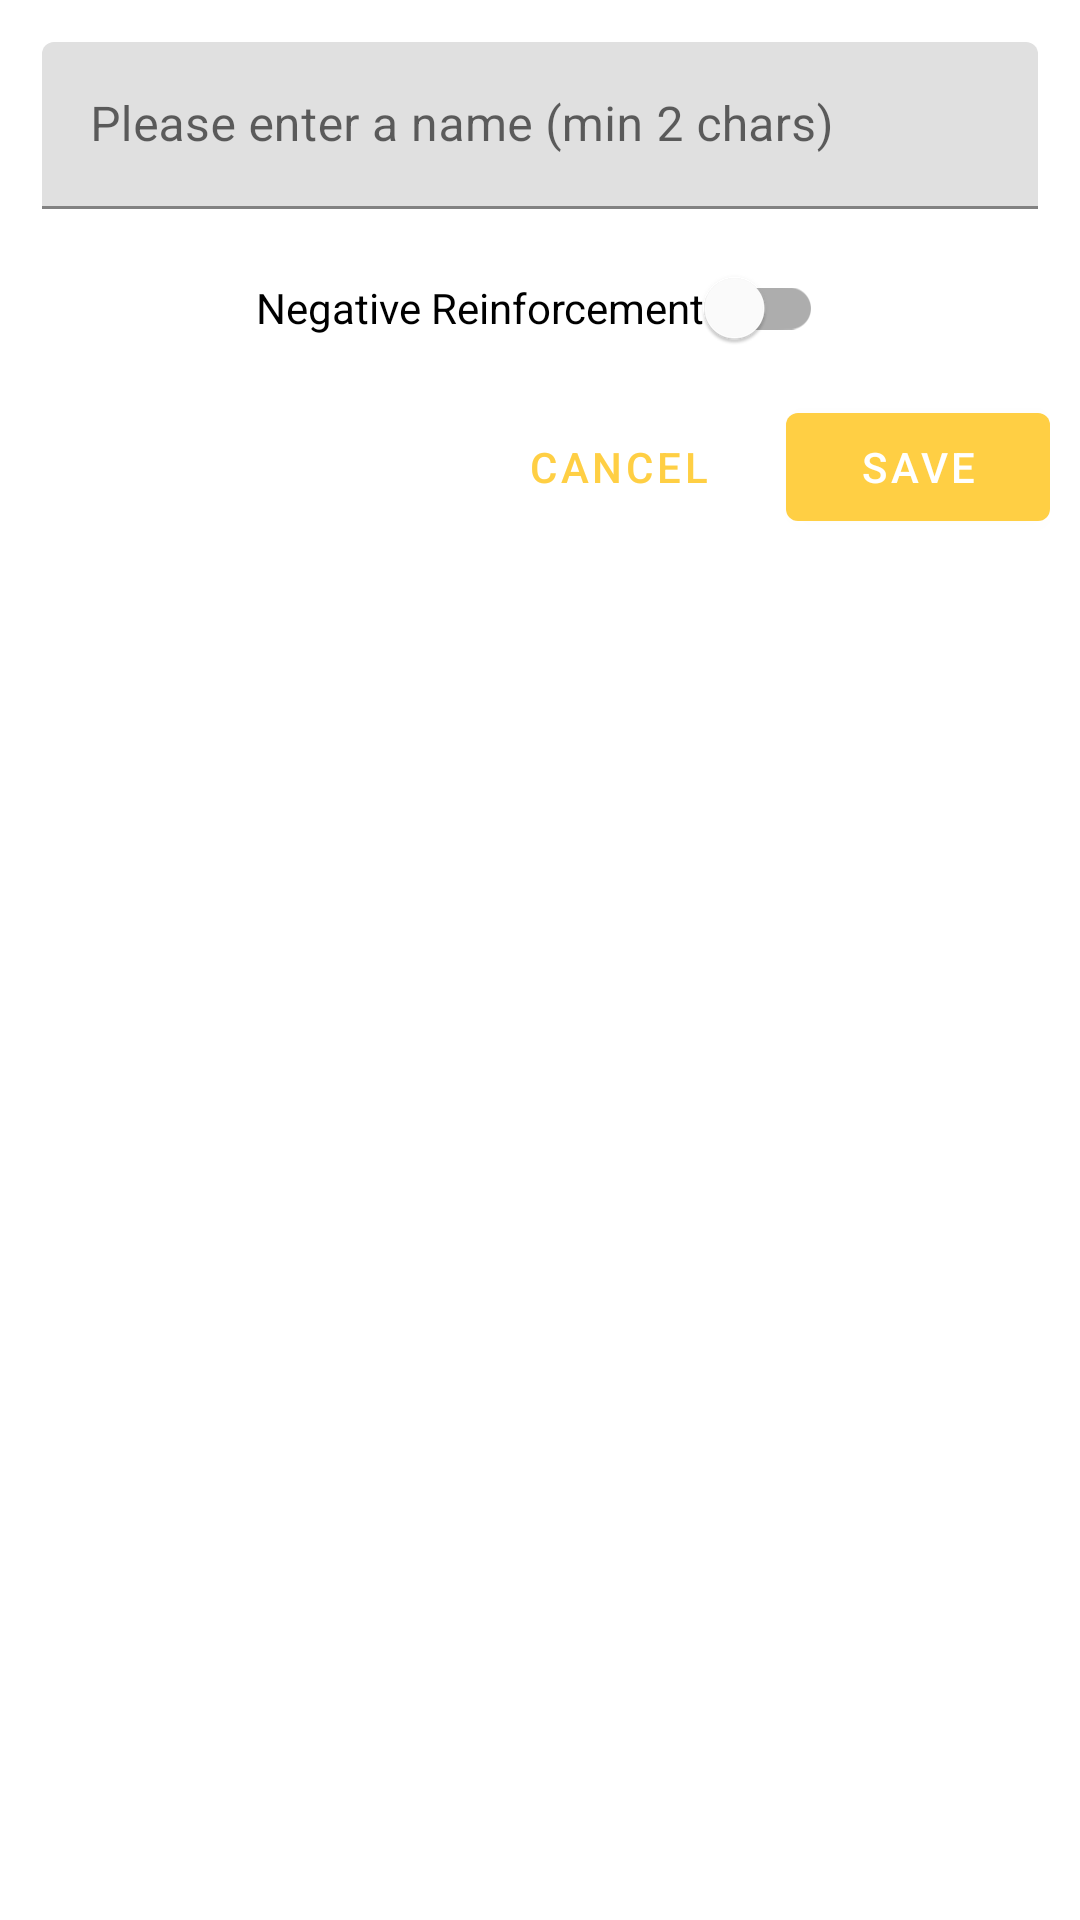

The Android layout XML behind this screen, and the referenced resources:
<!-- AndroidManifest.xml: application theme Theme.KidzTokenz.Autumn -->
<!-- res/layout/alert_dialog_add_task.xml -->
<?xml version="1.0" encoding="utf-8"?>
<LinearLayout xmlns:android="http://schemas.android.com/apk/res/android"
    android:orientation="vertical"
    android:layout_width="match_parent"
    android:layout_height="match_parent"
    android:padding="10sp" >

    <com.google.android.material.textfield.TextInputLayout
        android:id="@+id/taskname_text_input"
        android:layout_width="match_parent"
        android:layout_height="wrap_content"
        android:layout_margin="4dp"
        android:hint="@string/ktz_hint_taskname">

        <com.google.android.material.textfield.TextInputEditText
            android:id="@+id/taskname_edit_text"
            android:layout_width="match_parent"
            android:layout_height="wrap_content"
            android:inputType="text"
            android:maxLines="1"
            />
    </com.google.android.material.textfield.TextInputLayout>

    <LinearLayout
        android:layout_width="match_parent"
        android:layout_height="wrap_content"
        android:gravity="center"
        android:padding="5dp" >
        <com.google.android.material.switchmaterial.SwitchMaterial
            android:id="@+id/switch_negative_ReIn"
            android:layout_width="wrap_content"
            android:layout_height="wrap_content"
            android:text="Negative Reinforcement" />



    </LinearLayout>


    <RelativeLayout
        android:layout_width="match_parent"
        android:layout_height="wrap_content">

        <com.google.android.material.button.MaterialButton
            android:id="@+id/task_save_button"
            android:layout_width="wrap_content"
            android:layout_height="wrap_content"
            android:layout_alignParentEnd="true"
            android:layout_alignParentRight="true"
            android:text="@string/kidname_button_save" />

        <com.google.android.material.button.MaterialButton
            android:id="@+id/task_cancel_button"
            style="@style/Widget.MaterialComponents.Button.TextButton"
            android:layout_width="wrap_content"
            android:layout_height="wrap_content"
            android:layout_marginEnd="12dp"
            android:layout_marginRight="12dp"
            android:layout_toStartOf="@id/task_save_button"
            android:text="@string/kidname_button_cancel" />

    </RelativeLayout>

</LinearLayout>
<!-- resources referenced by this layout -->
<resources>
  <string name="kidname_button_cancel">Cancel</string>
  <string name="kidname_button_save">Save</string>
  <string name="ktz_hint_taskname">Please enter a name (min 2 chars)</string>
  <style name="Theme.KidzTokenz.Autumn" parent="Theme.KidzTokenz">
          <item name="colorPrimary">#FFCF44</item>
          <item name="colorPrimaryDark">#FD9725</item>
          <item name="colorAccent">#FD9725</item>
          <item name="colorOnPrimary">#FFFFFF</item>
          <item name="colorError">#FD9725</item>
      </style>
  <style name="Theme.KidzTokenz" parent="Theme.MaterialComponents.Light">
          
          <item name="colorPrimary">@color/colorPrimary</item>
          <item name="colorPrimaryDark">@color/colorPrimaryDark</item>
          <item name="colorAccent">@color/colorAccent</item>
      </style>
  <color name="colorPrimary">#FFCF44</color>
  <color name="colorPrimaryDark">#FD9725</color>
  <color name="colorAccent">#FD9725</color>
</resources>
